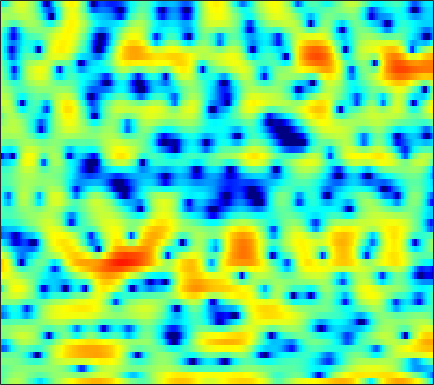

The table this chart was drawn from, first rows:
-2.0493, -1.0623, -0.0094374, 0.76682, 1.1747, 1.5153, 1.6971, 1.7606, 1.6324, 1.378, 0.96056, 0.49883, -0.32337, -1.3297, -2.2188, -3.516, -4.7943, -5.6052, -6.1025, -5.6864, -4.6671, -3.7399, -2.4897, -1.339
-2.099, -1.499, -0.787, -0.1929, 0.1752, 0.5631, 0.8322, 0.9551, 1.008, 0.949, 0.783, 0.5915, 0.2512, -0.1512, -0.4654, -0.8678, -1.196, -1.359, -1.445, -1.362, -1.124, -0.8687, -0.4987, -0.1173
-2.018, -1.599, -1.113, -0.7058, -0.4567, -0.1854, 0.01623, 0.1235, 0.2094, 0.2483, 0.2497, 0.2251, 0.1761, 0.1243, 0.08889, 0.06199, 0.0636, 0.08403, 0.1279, 0.1998, 0.2983, 0.3835, 0.4905, 0.576
-0.3284, -0.2376, -0.1346, -0.07396, -0.06024, -0.08442, -0.1725, -0.2844, -0.5124, -0.8057, -1.166, -1.479, -1.929, -2.373, -2.672, -2.945, -3.006, -2.9, -2.533, -1.968, -1.286, -0.7399, -0.009496, 0.6646
-1.216, -1.262, -1.243, -1.155, -1.067, -0.9751, -0.9278, -0.9759, -1.172, -1.576, -2.221, -2.929, -4.225, -6.104, -8.091, -12.26, -21.77, -26.03, -12.89, -7.786, -4.595, -2.797, -0.8922, 0.624
-9.899, -10.79, -10.04, -7.851, -6.172, -4.341, -2.955, -2.188, -1.464, -1.084, -0.9951, -1.092, -1.391, -1.853, -2.243, -2.716, -3.016, -3.03, -2.755, -2.185, -1.425, -0.7898, 0.09062, 0.9682
-6.666, -6.954, -6.374, -4.92, -3.61, -2.011, -0.6934, 0.1017, 0.8992, 1.438, 1.733, 1.816, 1.762, 1.535, 1.262, 0.8067, 0.2453, -0.2347, -0.9322, -1.669, -2.289, -2.587, -2.588, -2.083
-0.61, -0.3313, 0.08899, 0.5447, 0.9126, 1.396, 1.858, 2.162, 2.486, 2.686, 2.772, 2.741, 2.578, 2.247, 1.876, 1.2, 0.2506, -0.678, -2.301, -4.564, -7.986, -11.9, -18.19, -12.26
-0.09327, 0.03488, 0.2096, 0.4014, 0.5455, 0.7394, 0.9233, 1.045, 1.169, 1.25, 1.291, 1.27, 1.201, 1.062, 0.9076, 0.6295, 0.2561, -0.08203, -0.5882, -1.143, -1.659, -1.937, -2.095, -1.961
-1.938, -2.083, -2.107, -2.016, -1.91, -1.746, -1.618, -1.556, -1.532, -1.552, -1.564, -1.542, -1.447, -1.252, -1.04, -0.7147, -0.359, -0.1039, 0.2135, 0.5092, 0.7851, 0.9744, 1.222, 1.458
-9.394, -9.815, -8.545, -6.777, -5.727, -4.8, -4.418, -4.482, -4.926, -5.813, -6.971, -7.793, -8.155, -7.238, -5.984, -4.197, -2.557, -1.503, -0.3166, 0.6517, 1.44, 1.936, 2.499, 2.964
-7.722, -8.087, -6.928, -5.432, -4.531, -3.811, -3.655, -3.892, -4.757, -6.314, -8.772, -11.14, -13.32, -11, -8.31, -5.391, -3.233, -1.99, -0.6695, 0.3689, 1.205, 1.721, 2.319, 2.824
0.4882, 0.1918, 0.05185, 0.07426, 0.1272, 0.1681, 0.1092, -0.02705, -0.3713, -0.8499, -1.367, -1.726, -2.047, -2.147, -2.094, -1.902, -1.661, -1.473, -1.231, -0.9591, -0.6438, -0.348, 0.07465, 0.4852
0.7804, 1.021, 1.557, 2.14, 2.515, 2.889, 3.094, 3.142, 3.042, 2.809, 2.415, 2.038, 1.435, 0.6814, 0.01324, -1.067, -2.389, -3.528, -5.13, -6.402, -6.7, -6.213, -5.097, -4.05
-5.948, -2.407, 0.4133, 2.168, 3.056, 3.864, 4.319, 4.472, 4.479, 4.266, 3.854, 3.397, 2.609, 1.573, 0.5888, -1.06, -3.245, -5.39, -9.276, -14.54, -15.46, -12.2, -8.943, -7.128
1.028, 1.458, 2.14, 2.745, 3.088, 3.379, 3.499, 3.475, 3.325, 3.025, 2.607, 2.213, 1.565, 0.7651, 0.0806, -0.9786, -2.166, -3.099, -4.297, -5.268, -5.887, -6.102, -6.227, -6.275
4.422, 4.17, 3.843, 3.501, 3.222, 2.789, 2.312, 1.949, 1.451, 0.9932, 0.5688, 0.283, -0.088, -0.4741, -0.7904, -1.268, -1.821, -2.274, -2.942, -3.668, -4.422, -4.989, -5.701, -6.291
6.481, 5.918, 5.045, 4.042, 3.211, 1.979, 0.6414, -0.3759, -1.61, -2.46, -2.774, -2.671, -2.279, -1.83, -1.559, -1.321, -1.28, -1.391, -1.765, -2.438, -3.448, -4.51, -6.428, -9.143
6.828, 6.043, 4.814, 3.326, 1.993, -0.1291, -2.837, -5.487, -10.53, -18.62, -14.56, -10.07, -6.515, -4.3, -3.115, -2.001, -1.278, -0.9358, -0.7426, -0.832, -1.254, -1.813, -2.911, -4.33
3.895, 3.037, 1.747, 0.2768, -0.9622, -2.768, -4.779, -6.346, -8.34, -9.631, -9.764, -9.131, -7.955, -6.732, -5.857, -4.744, -3.683, -2.953, -2.044, -1.263, -0.6322, -0.253, 0.1514, 0.5353
-0.0186, -0.8707, -2.136, -3.51, -4.595, -6.027, -7.321, -8.127, -8.92, -9.405, -9.724, -9.934, -10.21, -10.49, -10.57, -10.01, -8.457, -6.888, -4.692, -2.71, -1.023, 0.04291, 1.25, 2.248
-4.822, -5.518, -6.672, -8.27, -9.828, -12.43, -14.92, -15.6, -14.45, -12.92, -11.9, -11.7, -12.35, -14.44, -17.79, -25.59, -15.72, -10.63, -6.139, -3.033, -0.7077, 0.6688, 2.139, 3.267
-11.02, -9.978, -9.579, -10.22, -11.35, -13.78, -16.57, -16.95, -14.39, -11.67, -9.774, -8.813, -7.999, -7.479, -7.109, -6.321, -5.031, -3.79, -2.022, -0.3454, 1.126, 2.067, 3.089, 3.857
-9.105, -8.169, -7.347, -6.958, -6.862, -6.847, -6.77, -6.577, -6.078, -5.362, -4.567, -3.971, -3.218, -2.5, -1.956, -1.21, -0.406, 0.2162, 1.048, 1.843, 2.542, 2.983, 3.425, 3.682
-3.966, -3.934, -3.809, -3.636, -3.491, -3.268, -3.003, -2.767, -2.4, -1.973, -1.507, -1.148, -0.6687, -0.1825, 0.1772, 0.6523, 1.115, 1.455, 1.881, 2.262, 2.569, 2.727, 2.815, 2.729
-1.894, -2.051, -2.161, -2.149, -2.07, -1.875, -1.594, -1.341, -0.9882, -0.6298, -0.2955, -0.0654, 0.2071, 0.4445, 0.5978, 0.7933, 0.9855, 1.142, 1.363, 1.589, 1.788, 1.897, 1.951, 1.852
-1.58, -1.996, -2.411, -2.567, -2.47, -2.087, -1.513, -1.042, -0.4368, 0.05778, 0.4026, 0.551, 0.5979, 0.4737, 0.3026, 0.01893, -0.2172, -0.2984, -0.1906, 0.1536, 0.6446, 1.03, 1.466, 1.737
-2.614, -4.058, -6.211, -7.577, -7.06, -4.931, -2.687, -1.3, 0.1078, 1.037, 1.536, 1.631, 1.38, 0.6728, -0.1882, -1.829, -3.954, -5.442, -5.714, -3.744, -1.404, 0.04566, 1.492, 2.446
-3.209, -4.938, -8.124, -11.05, -9.856, -5.962, -2.838, -1.124, 0.5107, 1.548, 2.08, 2.17, 1.865, 1.046, 0.02238, -2.007, -4.971, -7.542, -8.201, -4.889, -1.774, -0.05232, 1.574, 2.62
-2.587, -2.793, -3.012, -2.974, -2.688, -1.979, -1.079, -0.4001, 0.399, 1.01, 1.367, 1.472, 1.389, 1.067, 0.7052, 0.1143, -0.4443, -0.7263, -0.7891, -0.4632, 0.09939, 0.5631, 1.108, 1.481
-2.334, -2.141, -1.893, -1.585, -1.31, -0.8817, -0.3968, -0.0284, 0.429, 0.8089, 1.083, 1.205, 1.259, 1.193, 1.086, 0.8985, 0.6995, 0.5741, 0.4635, 0.4351, 0.471, 0.5189, 0.5745, 0.5632
-2.185, -2.03, -1.78, -1.464, -1.177, -0.746, -0.276, 0.08863, 0.5616, 0.9706, 1.301, 1.472, 1.583, 1.564, 1.461, 1.238, 0.945, 0.7085, 0.4199, 0.1925, 0.06228, 0.02028, 0.009365, 0.0007812
-2.745, -2.801, -2.671, -2.366, -2.021, -1.432, -0.7214, -0.1263, 0.6821, 1.429, 2.027, 2.351, 2.568, 2.515, 2.294, 1.753, 0.961, 0.2565, -0.7054, -1.435, -1.661, -1.475, -0.9687, -0.4175
-6.883, -6.892, -6.277, -5.707, -5.415, -4.768, -3.404, -1.991, -0.02675, 1.727, 3.042, 3.723, 4.221, 4.238, 3.926, 2.998, 1.377, -0.4617, -4.189, -10.27, -11.18, -6.543, -2.583, -0.3607
-16.62, -13.11, -10.27, -10.3, -12.41, -23.32, -14.8, -7.852, -2.755, 0.3591, 2.387, 3.396, 4.198, 4.449, 4.295, 3.658, 2.537, 1.383, -0.4425, -2.033, -2.332, -1.6, -0.2269, 0.8858
-4.053, -4.553, -4.964, -5.297, -5.483, -5.366, -4.427, -3.251, -1.511, 0.0603, 1.286, 1.956, 2.524, 2.755, 2.729, 2.488, 2.068, 1.695, 1.206, 0.8507, 0.7029, 0.726, 0.8648, 0.9902
-0.4129, -0.6849, -0.929, -1.041, -1.029, -0.8652, -0.5504, -0.239, 0.2276, 0.6568, 0.9954, 1.144, 1.185, 1.057, 0.8749, 0.5402, 0.1537, -0.113, -0.3743, -0.4942, -0.4496, -0.331, -0.1031, 0.1343
1.145, 1.101, 1.079, 1.1, 1.133, 1.19, 1.241, 1.261, 1.243, 1.141, 0.9174, 0.6541, 0.1594, -0.5174, -1.14, -2.098, -3.088, -3.748, -4.304, -4.3, -3.744, -3.097, -2.137, -1.208
1.183, 1.408, 1.679, 1.894, 2.005, 2.07, 2.038, 1.947, 1.713, 1.349, 0.8133, 0.2895, -0.6139, -1.822, -2.989, -5.015, -7.795, -10.66, -15.37, -14.76, -10.07, -7.318, -4.585, -2.55
-0.4268, 0.3144, 1.097, 1.621, 1.861, 1.986, 1.924, 1.77, 1.436, 0.9689, 0.3727, -0.1774, -1.062, -2.203, -3.259, -4.981, -7.133, -8.95, -10.88, -10.75, -8.737, -6.945, -4.68, -2.722
-1.986, -0.5956, 0.6321, 1.312, 1.534, 1.519, 1.219, 0.8527, 0.2757, -0.3247, -0.8544, -1.213, -1.671, -2.174, -2.628, -3.406, -4.297, -4.967, -5.757, -6.206, -6.131, -5.658, -4.482, -2.854
0.2589, 1.095, 1.777, 1.976, 1.813, 1.183, 0.06654, -1.065, -2.828, -4.416, -4.988, -4.595, -3.663, -2.849, -2.51, -2.474, -2.929, -3.607, -5.061, -7.32, -10.58, -12.53, -9.896, -5.362
2.409, 2.56, 2.526, 2.157, 1.612, 0.444, -1.355, -3.29, -7.242, -14.74, -17.43, -10.69, -6.139, -3.721, -2.684, -1.967, -1.919, -2.287, -3.278, -4.904, -6.809, -7.557, -6.235, -3.434
2.088, 1.961, 1.64, 1.123, 0.6003, -0.2827, -1.361, -2.271, -3.497, -4.389, -4.597, -4.223, -3.359, -2.426, -1.823, -1.264, -0.981, -0.9325, -1.032, -1.212, -1.32, -1.245, -0.8869, -0.2518
1.304, 1.022, 0.5497, 0.002863, -0.4297, -0.9989, -1.522, -1.837, -2.091, -2.139, -1.98, -1.737, -1.284, -0.7922, -0.4318, -0.03552, 0.2593, 0.408, 0.5029, 0.5387, 0.5279, 0.5104, 0.5142, 0.5366
0.8515, 0.3322, -0.4882, -1.384, -2.046, -2.765, -3.137, -3.128, -2.766, -2.15, -1.386, -0.8094, -0.062, 0.6109, 1.031, 1.496, 1.823, 1.973, 2.052, 1.98, 1.775, 1.531, 1.103, 0.5745
0.7369, -0.1336, -1.648, -3.656, -5.497, -8.147, -9.547, -8.641, -6.146, -3.695, -1.706, -0.481, 0.8222, 1.847, 2.45, 3.062, 3.454, 3.611, 3.649, 3.454, 3.017, 2.512, 1.536, 0.1944
0.4385, -0.5611, -2.329, -4.692, -6.96, -10.88, -13.7, -11.69, -7.543, -4.288, -1.902, -0.4925, 0.9879, 2.091, 2.741, 3.376, 3.797, 3.986, 4.053, 3.918, 3.51, 2.99, 1.927, 0.2793
-0.2863, -1.286, -2.845, -4.46, -5.534, -6.537, -6.612, -6.131, -4.946, -3.475, -1.998, -1.036, 0.03728, 0.8349, 1.264, 1.66, 1.959, 2.151, 2.38, 2.597, 2.71, 2.667, 2.41, 1.859
-0.9568, -2.461, -4.96, -8.002, -10.3, -11.74, -10.27, -8.443, -6.138, -4.283, -2.894, -2.114, -1.472, -1.266, -1.38, -1.834, -2.368, -2.515, -1.974, -0.7583, 0.6363, 1.556, 2.498, 3.11
-1.453, -3.198, -6.141, -9.932, -13.36, -15.96, -12.78, -10.18, -7.455, -5.473, -4.121, -3.487, -3.162, -3.526, -4.361, -6.559, -11.25, -20.22, -14.7, -6.492, -2.35, -0.2687, 1.703, 3.075
-1.699, -3.14, -5.18, -7.172, -8.422, -9.337, -9.326, -8.728, -7.52, -6.199, -5.013, -4.365, -3.844, -3.772, -4.007, -4.657, -5.389, -5.612, -4.91, -3.309, -1.447, -0.1621, 1.31, 2.501
-1.651, -3.099, -5.388, -8.17, -10.6, -13.7, -14.08, -12.12, -9.175, -6.794, -5.031, -4.014, -3.042, -2.41, -2.115, -1.875, -1.681, -1.496, -1.114, -0.5851, 0.06252, 0.5977, 1.325, 2.036
-0.3901, -1.587, -3.594, -6.208, -8.699, -12.21, -12.61, -10.23, -7.065, -4.673, -2.936, -1.968, -1.026, -0.4029, -0.1032, 0.1313, 0.2201, 0.228, 0.1779, 0.1301, 0.1065, 0.1425, 0.3116, 0.6556
1.332, 0.7613, -0.1027, -1.007, -1.598, -2.126, -2.189, -1.902, -1.233, -0.4601, 0.2637, 0.6945, 1.104, 1.29, 1.291, 1.113, 0.7334, 0.3227, -0.3872, -1.267, -2.275, -3.07, -3.964, -4.241
1.573, 1.431, 1.245, 1.112, 1.07, 1.089, 1.23, 1.379, 1.629, 1.876, 2.042, 2.095, 2.018, 1.753, 1.411, 0.744, -0.1728, -1.039, -2.435, -4.205, -6.472, -8.745, -13.43, -24.83
0.1131, 0.1321, 0.3418, 0.7337, 1.083, 1.584, 2.047, 2.34, 2.63, 2.79, 2.786, 2.666, 2.321, 1.751, 1.151, 0.1096, -1.236, -2.454, -4.353, -6.473, -8.612, -10, -11.22, -11.2
-4.395, -4.487, -3.364, -1.651, -0.4175, 0.9662, 1.99, 2.563, 3.067, 3.3, 3.294, 3.122, 2.683, 1.98, 1.269, 0.04765, -1.554, -3.074, -5.662, -9.19, -14.27, -18.31, -15.46, -10.49
